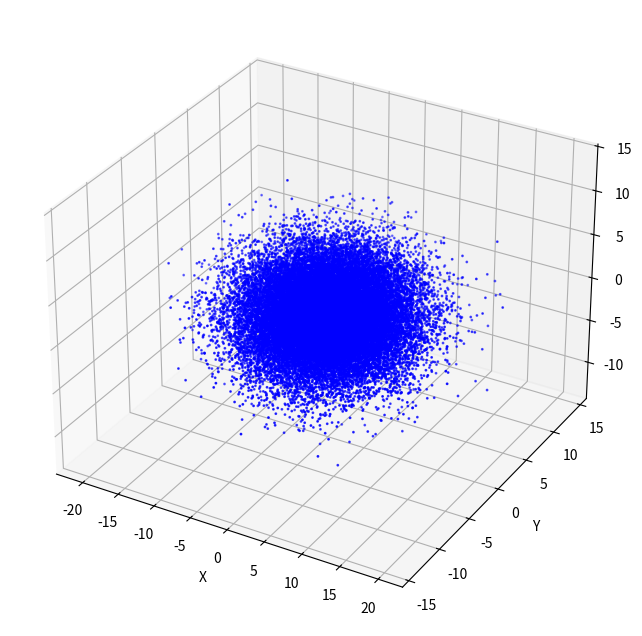

The script that saved this image:
import numpy as np
import matplotlib.pyplot as plt

def distribute_particles(center, a, ba, ca, num_particles=32**3):

    sigma = np.diag([a**2, (ba * a)**2, (ca * a)**2])
    coords = np.random.multivariate_normal(center, sigma, num_particles)
    
    return coords[:,0], coords[:,1], coords[:,2]

center = (0, 0, 0)  
a = 5
ba = 0.7
ca = 0.6
x, y, z = distribute_particles(center, a, ba, ca)

fig = plt.figure(figsize=(10, 8))
ax = fig.add_subplot(111, projection='3d')
ax.scatter(x, y, z, s=1, c='b', marker='o')

ax.set_xlabel('X')
ax.set_ylabel('Y')
ax.set_zlabel('Z')

plt.show()
